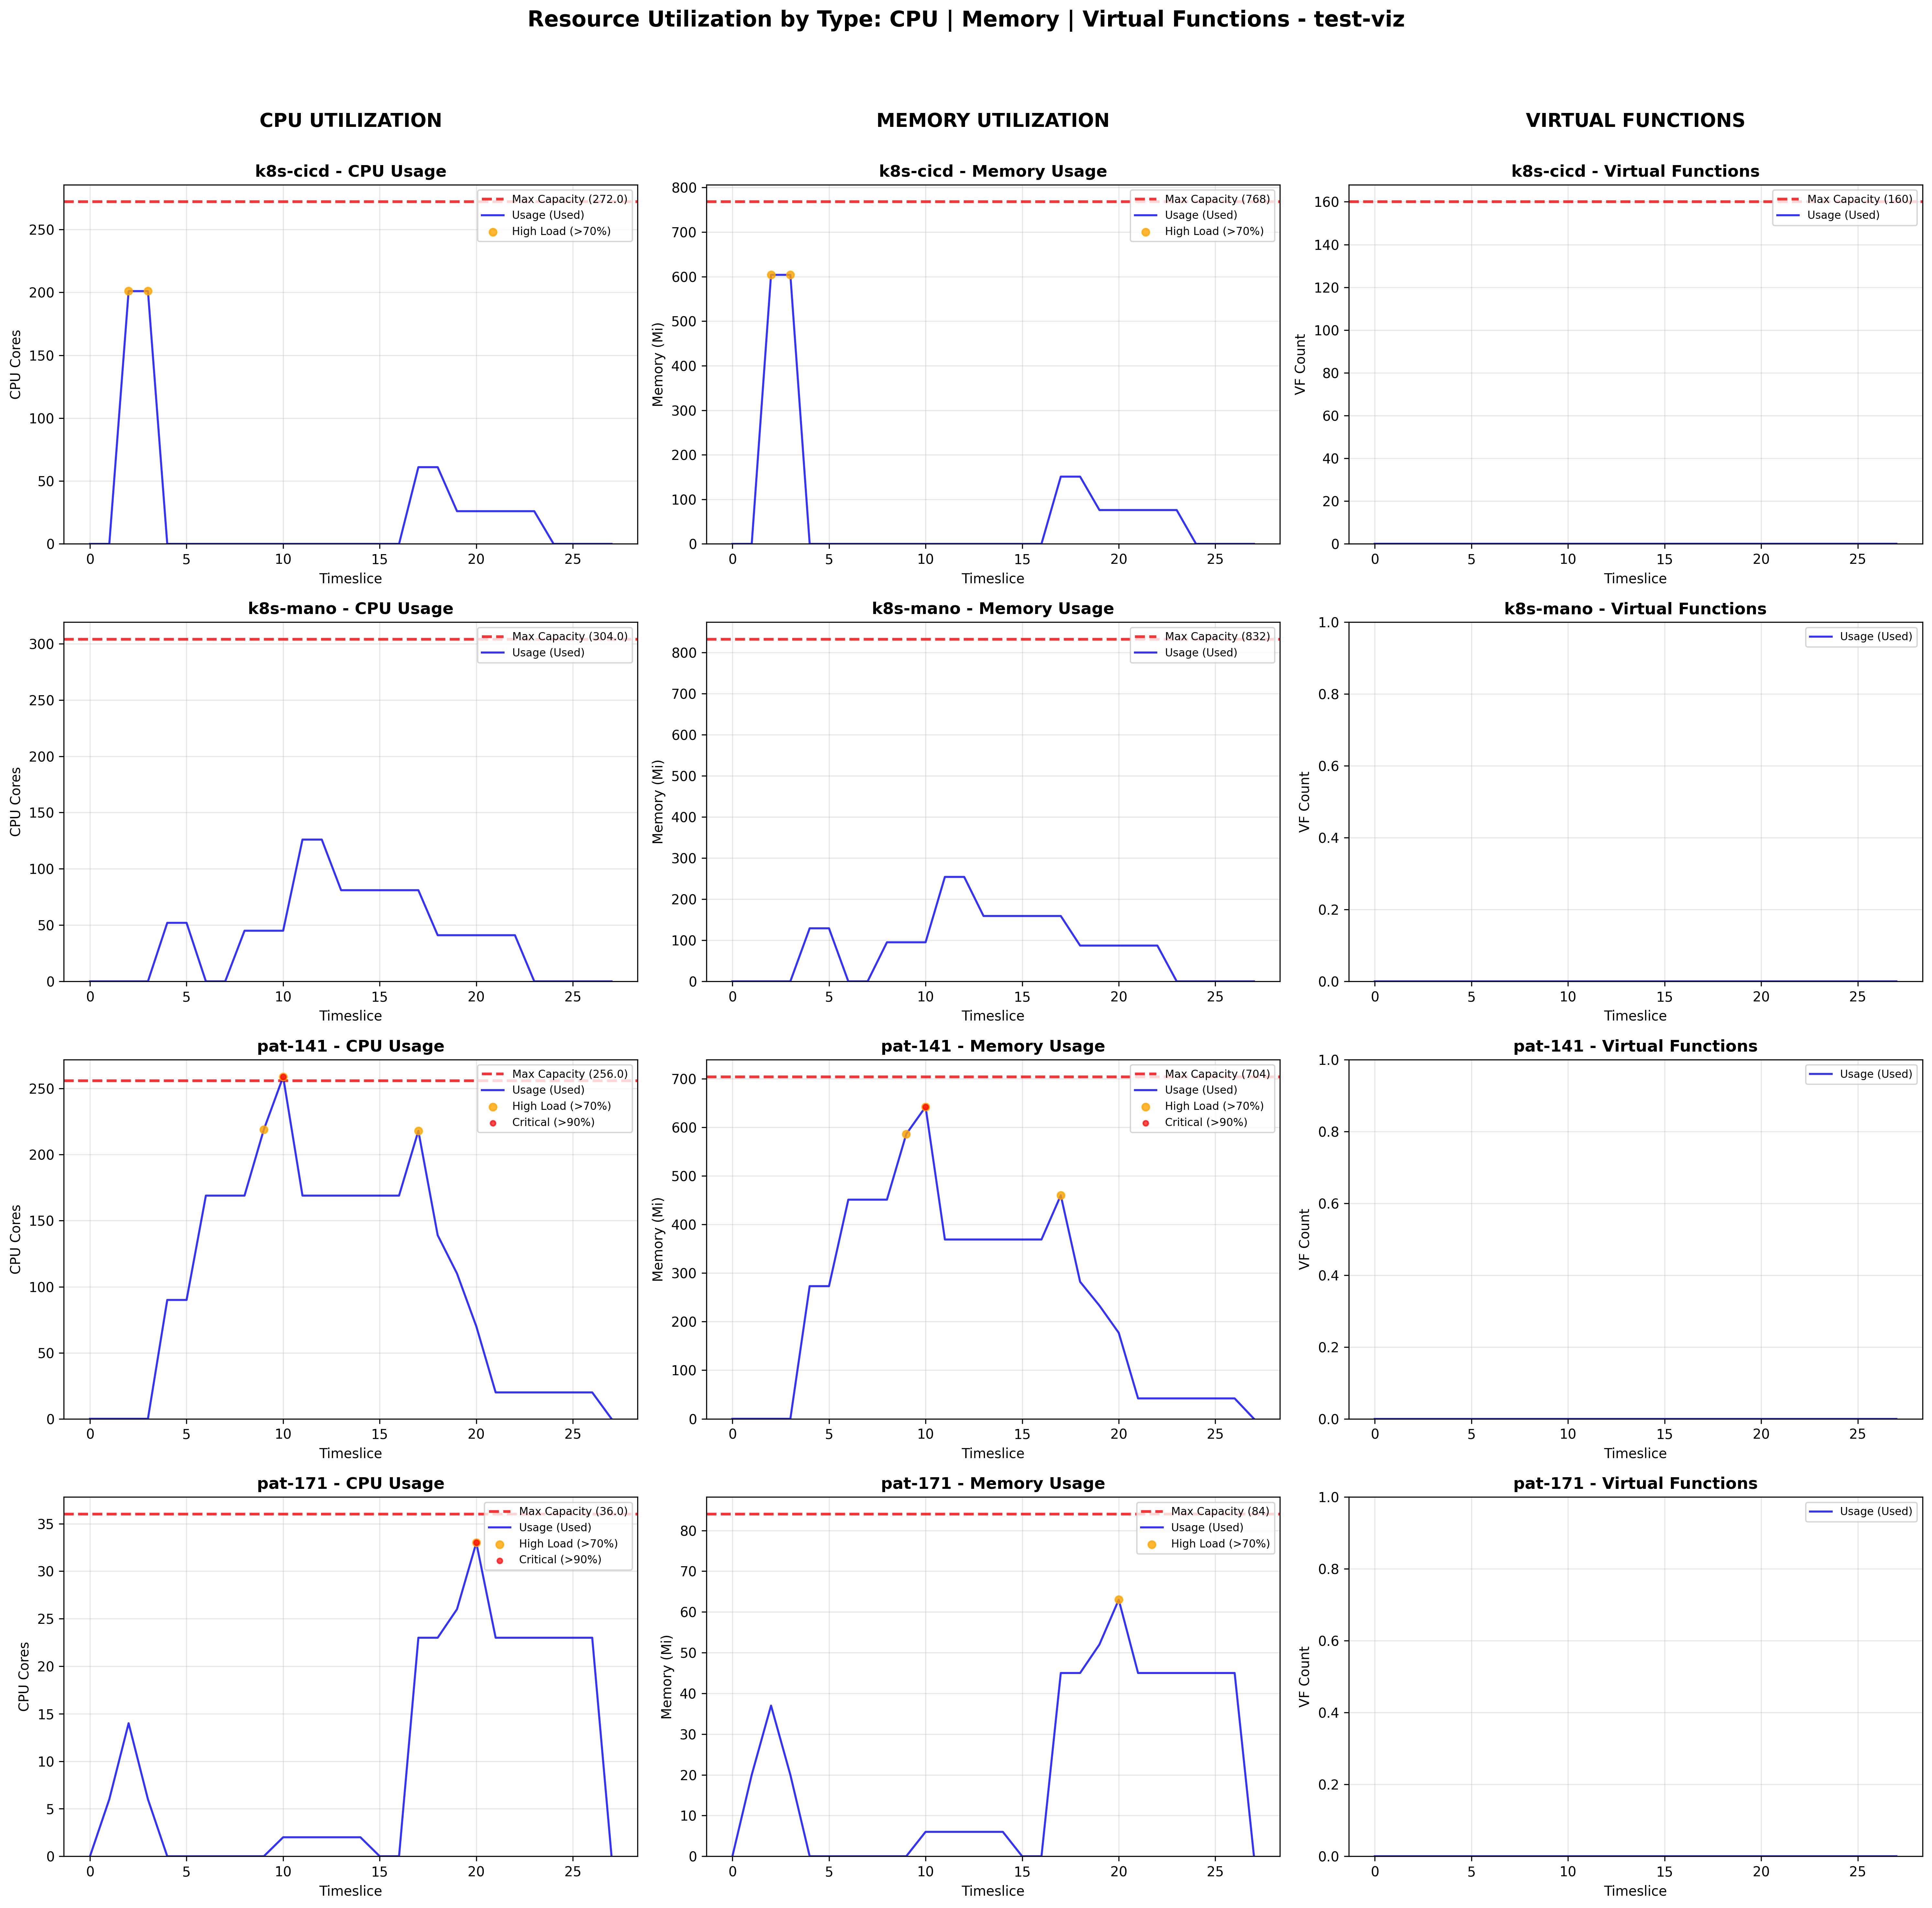

The data file committed next to this chart (first rows):
timeslice, cluster_id, cluster_name, cpu_cap, mem_cap, vf_cap, cpu_req, mem_req, vf_req, job_count, cpu_utilization, mem_utilization, vf_utilization, time_minutes
0, 0, k8s-cicd, 272, 768, 160, 0, 0, 0, 0, 0.0, 0.0, 0.0, 0.0
0, 1, k8s-mano, 304, 832, 0, 0, 0, 0, 0, 0.0, 0.0, 0.0, 0.0
0, 2, pat-141, 256, 704, 0, 0, 0, 0, 0, 0.0, 0.0, 0.0, 0.0
0, 3, pat-171, 36, 84, 0, 0, 0, 0, 0, 0.0, 0.0, 0.0, 0.0
1, 0, k8s-cicd, 272, 768, 160, 0, 0, 0, 0, 0.0, 0.0, 0.0, 0.25
1, 1, k8s-mano, 304, 832, 0, 0, 0, 0, 0, 0.0, 0.0, 0.0, 0.25
1, 2, pat-141, 256, 704, 0, 0, 0, 0, 0, 0.0, 0.0, 0.0, 0.25
1, 3, pat-171, 36, 84, 0, 6, 20, 0, 1, 16.67, 23.81, 0.0, 0.25
2, 0, k8s-cicd, 272, 768, 160, 201, 604, 0, 2, 73.9, 78.65, 0.0, 0.5
2, 1, k8s-mano, 304, 832, 0, 0, 0, 0, 0, 0.0, 0.0, 0.0, 0.5
2, 2, pat-141, 256, 704, 0, 0, 0, 0, 0, 0.0, 0.0, 0.0, 0.5
2, 3, pat-171, 36, 84, 0, 14, 37, 0, 2, 38.89, 44.05, 0.0, 0.5
3, 0, k8s-cicd, 272, 768, 160, 201, 604, 0, 2, 73.9, 78.65, 0.0, 0.75
3, 1, k8s-mano, 304, 832, 0, 0, 0, 0, 0, 0.0, 0.0, 0.0, 0.75
3, 2, pat-141, 256, 704, 0, 0, 0, 0, 0, 0.0, 0.0, 0.0, 0.75
3, 3, pat-171, 36, 84, 0, 6, 20, 0, 1, 16.67, 23.81, 0.0, 0.75
4, 0, k8s-cicd, 272, 768, 160, 0, 0, 0, 0, 0.0, 0.0, 0.0, 1.0
4, 1, k8s-mano, 304, 832, 0, 52, 129, 0, 1, 17.11, 15.5, 0.0, 1.0
4, 2, pat-141, 256, 704, 0, 90, 273, 0, 1, 35.16, 38.78, 0.0, 1.0
4, 3, pat-171, 36, 84, 0, 0, 0, 0, 0, 0.0, 0.0, 0.0, 1.0
5, 0, k8s-cicd, 272, 768, 160, 0, 0, 0, 0, 0.0, 0.0, 0.0, 1.25
5, 1, k8s-mano, 304, 832, 0, 52, 129, 0, 1, 17.11, 15.5, 0.0, 1.25
5, 2, pat-141, 256, 704, 0, 90, 273, 0, 1, 35.16, 38.78, 0.0, 1.25
5, 3, pat-171, 36, 84, 0, 0, 0, 0, 0, 0.0, 0.0, 0.0, 1.25
6, 0, k8s-cicd, 272, 768, 160, 0, 0, 0, 0, 0.0, 0.0, 0.0, 1.5
6, 1, k8s-mano, 304, 832, 0, 0, 0, 0, 0, 0.0, 0.0, 0.0, 1.5
6, 2, pat-141, 256, 704, 0, 169, 451, 0, 2, 66.02, 64.06, 0.0, 1.5
6, 3, pat-171, 36, 84, 0, 0, 0, 0, 0, 0.0, 0.0, 0.0, 1.5
7, 0, k8s-cicd, 272, 768, 160, 0, 0, 0, 0, 0.0, 0.0, 0.0, 1.75
7, 1, k8s-mano, 304, 832, 0, 0, 0, 0, 0, 0.0, 0.0, 0.0, 1.75
7, 2, pat-141, 256, 704, 0, 169, 451, 0, 2, 66.02, 64.06, 0.0, 1.75
7, 3, pat-171, 36, 84, 0, 0, 0, 0, 0, 0.0, 0.0, 0.0, 1.75
8, 0, k8s-cicd, 272, 768, 160, 0, 0, 0, 0, 0.0, 0.0, 0.0, 2.0
8, 1, k8s-mano, 304, 832, 0, 45, 95, 0, 1, 14.8, 11.42, 0.0, 2.0
8, 2, pat-141, 256, 704, 0, 169, 451, 0, 2, 66.02, 64.06, 0.0, 2.0
8, 3, pat-171, 36, 84, 0, 0, 0, 0, 0, 0.0, 0.0, 0.0, 2.0
9, 0, k8s-cicd, 272, 768, 160, 0, 0, 0, 0, 0.0, 0.0, 0.0, 2.25
9, 1, k8s-mano, 304, 832, 0, 45, 95, 0, 1, 14.8, 11.42, 0.0, 2.25
9, 2, pat-141, 256, 704, 0, 219, 586, 0, 3, 85.55, 83.24, 0.0, 2.25
9, 3, pat-171, 36, 84, 0, 0, 0, 0, 0, 0.0, 0.0, 0.0, 2.25
10, 0, k8s-cicd, 272, 768, 160, 0, 0, 0, 0, 0.0, 0.0, 0.0, 2.5
10, 1, k8s-mano, 304, 832, 0, 45, 95, 0, 1, 14.8, 11.42, 0.0, 2.5
10, 2, pat-141, 256, 704, 0, 259, 642, 0, 4, 101.2, 91.19, 0.0, 2.5
10, 3, pat-171, 36, 84, 0, 2, 6, 0, 1, 5.556, 7.143, 0.0, 2.5
11, 0, k8s-cicd, 272, 768, 160, 0, 0, 0, 0, 0.0, 0.0, 0.0, 2.75
11, 1, k8s-mano, 304, 832, 0, 126, 254, 0, 3, 41.45, 30.53, 0.0, 2.75
11, 2, pat-141, 256, 704, 0, 169, 369, 0, 3, 66.02, 52.41, 0.0, 2.75
11, 3, pat-171, 36, 84, 0, 2, 6, 0, 1, 5.556, 7.143, 0.0, 2.75
12, 0, k8s-cicd, 272, 768, 160, 0, 0, 0, 0, 0.0, 0.0, 0.0, 3.0
12, 1, k8s-mano, 304, 832, 0, 126, 254, 0, 3, 41.45, 30.53, 0.0, 3.0
12, 2, pat-141, 256, 704, 0, 169, 369, 0, 3, 66.02, 52.41, 0.0, 3.0
12, 3, pat-171, 36, 84, 0, 2, 6, 0, 1, 5.556, 7.143, 0.0, 3.0
13, 0, k8s-cicd, 272, 768, 160, 0, 0, 0, 0, 0.0, 0.0, 0.0, 3.25
13, 1, k8s-mano, 304, 832, 0, 81, 159, 0, 2, 26.64, 19.11, 0.0, 3.25
13, 2, pat-141, 256, 704, 0, 169, 369, 0, 3, 66.02, 52.41, 0.0, 3.25
13, 3, pat-171, 36, 84, 0, 2, 6, 0, 1, 5.556, 7.143, 0.0, 3.25
14, 0, k8s-cicd, 272, 768, 160, 0, 0, 0, 0, 0.0, 0.0, 0.0, 3.5
14, 1, k8s-mano, 304, 832, 0, 81, 159, 0, 2, 26.64, 19.11, 0.0, 3.5
14, 2, pat-141, 256, 704, 0, 169, 369, 0, 3, 66.02, 52.41, 0.0, 3.5
14, 3, pat-171, 36, 84, 0, 2, 6, 0, 1, 5.556, 7.143, 0.0, 3.5
... 52 more rows
